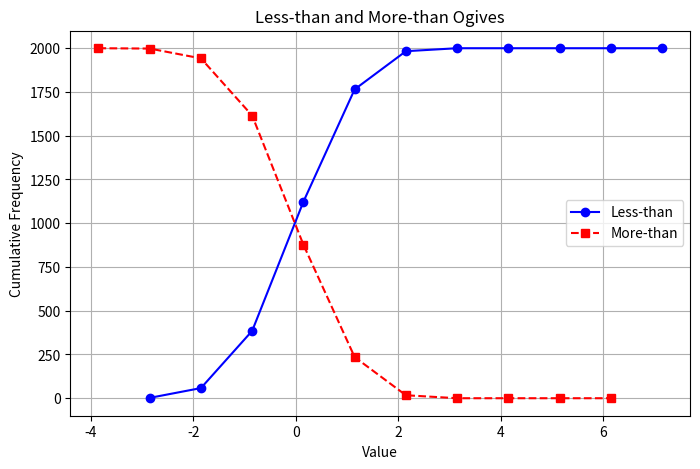

This chart was generated by the following Python code:
import math
import numpy as np
import scipy
import matplotlib
import matplotlib.pyplot as plt
import pandas as pd

'''
Instruction: For this assignment, you will generate datasets by drawing samples
from the Standard Normal distribution and the Uniform distribution and then will
compute various measures of center and dispersion on the datasets.

Generate 2000 samples from the Standard Normal distribution using the
function numpy.random.randn().

• Using the Sturges's rule for the number of classes, construct a frequency
distribution of the above dataset. Display the frequency table and show the
upper and lower class limits. You can assume that the class limits are the
same as the class boundaries in this case.

• Draw the histogram and frequency polygon of the frequency distribution.
Comment on the shape of the histogram. How does it look like?

• Generate the ogives (more than and less than types) in a single figure and
then find the median of the frequency distribution using the point of
intersection of the two ogives or using the formula to compute the median
for a frequency distribution (see updated Slides_3 on the Measures of
Central Tendency) and compare the same with the median of the 2000
samples.

• Calculate the Arithmetic Mean of the given dataset and then calculate the
same from the Frequency Distribution (using class marks). Display the
difference of the two.

• Calculate the following measures of dispersion: Range, Mean Absolute
Deviation about the mean, Mean Absolute Deviation about the median,
Standard Deviation, Coefficient of Variation.

• Increase the number of classes by a factor of 10 and comment on how the
distribution changes.

'''

n = 2000

# 2000 values
values = np.random.randn(n)


# number of class
K = math.ceil(3.322*(math.log10(n)))

print(values)

print(K)


#   ***-----------------------QUESTION 1-----------------------***

# CLASS WIDTH
def ClassWidth(values, K):
    classwidth = math.ceil((max(values) - min(values)) / K)
    return classwidth


classwidth = ClassWidth(values, K)


# CLASS BOUNDARIES
def ClassBoundaries(values, classwidth, K):
    lowerBoundary = min(values) - 0.5
    return [lowerBoundary + i * classwidth for i in range(K + 1)]


bins = ClassBoundaries(values, classwidth, K)   # this is used for both the table and the graph
frequencies, _ = np.histogram(values, bins=bins)

# FREQUENCY TABLE PLOT

def FrequencyTable():
    class_labels = [
        f"{bins[i]} - {bins[i+1]}"
        for i in range(len(bins)-1)]

    df = pd.DataFrame({"Class Interval": class_labels, "Frequency": frequencies})

    fig, ax = plt.subplots()
    ax.axis("off")

    table = pd.plotting.table(ax, df, loc="center",
                          cellLoc="center", colWidths=[0.3, 0.2])

    table.auto_set_font_size(False)
    table.set_fontsize(10)
    table.scale(1.2, 1.2)

    plt.show()

#FrequencyTable()     # all ya have to do is un-comment to show Frequency Table



#   ***-----------------------QUESTION 2-----------------------***

# HISTOGRAM AND FREQUENCY POLYGON

def ClassMidpoints(values, classwidth, K):
    L = 1   # local counter to represent the number of classes
    lowerClassLimit = min(values) - .5
    midPoints = []
    while L <= K:
        midPoint = lowerClassLimit + (L - 1/2)*classwidth
        midPoints.append(midPoint)
        L += 1
    return midPoints


def Histogram():

    midPoints = ClassMidpoints(values, classwidth, K)
    # print(midPoints)

    plt.hist(values, bins=bins, edgecolor='black', alpha=0.6)

    plt.xlabel("Class Intervals")
    plt.ylabel("Frequency/Tallies")
    plt.title("Histogram w/ Frequency Polygon")
    plt.xticks(bins)

    # Polygon Line and bringing it to the x-axis
    x_poly = [bins[0]] + midPoints + [bins[-1]]
    y_poly = [0] + list(frequencies) + [0]
    plt.plot(x_poly, y_poly, marker='o', color='red', linestyle='-')

    plt.show()
    
#Histogram()    # same deal with the Histogram

'''
The distribution is symetrical and is centered around Zero, as is expected for a Gaussian  distribution.
Even though a random number generator is used, / / / . . . .

'''


#   ***-----------------------QUESTION 3-----------------------***

# OGIVE (LESS & MORE THAN)

def Ogive():
    lessThan = []
    lessTotal = 0
    for f in frequencies:
        lessTotal += f
        lessThan.append(lessTotal)


    moreThan = []
    moreTotal = 0
    for f in reversed(frequencies):
        moreTotal += f
        moreThan.append(moreTotal)
    moreThan.reverse()      

    upper_bounds = bins[1:]  
    lower_bounds = bins[:-1]


    plt.figure(figsize=(8,5))

    plt.plot(upper_bounds, lessThan, marker='o', color='blue', linestyle='-', label='Less-than')
    plt.plot(lower_bounds, moreThan, marker='s', color='red', linestyle='--', label='More-than')

    plt.xlabel('Value')
    plt.ylabel('Cumulative Frequency')
    plt.title('Less-than and More-than Ogives')
    plt.legend()
    plt.grid(True)

    plt.show()
    
    return lessThan, moreThan
    
#Ogive()    # allas with the Ogive

lessThan, moreThan = Ogive()

def OgiveIntersection(lessThan, moreThan):
    print()
    
    lessAray = np.array(lessThan)
    moreArray = np.array(moreThan)
    
    
    intersection = np.where(lessAray == moreArray)
    print(intersection)


OgiveIntersection(lessThan, moreThan)
